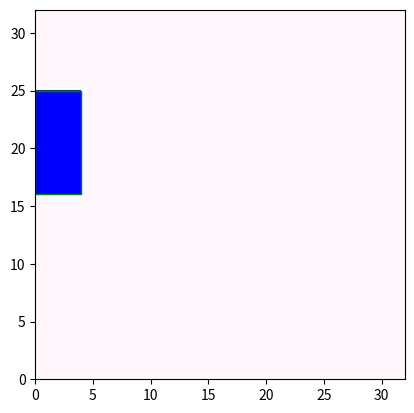

This figure's Python source:
#!/usr/bin/env python3

# Numpy and Matplotlib are the required libraries for this task
# Matplotlib for visualization and Numpy for mathematical computation. (Does pycharm support plots with plt.imshow()?)
import matplotlib
import matplotlib.pyplot as plt
import numpy as np


##########################################################################


# Create a dataset of images with 32*32 grid with 2D geometric shapes placed on it.
# This task would be for a single shape, a rectangle. Also we need to define the bounding boxes for detection.

# Size of the dataset of images
dataset_size = 5000

# Grid size required is 32*32
grid_size = 32

# Number of shapes in the dataset
num_shapes = 1

# Maximum size of the object in the dataset
object_max = 10

# Minimum size of the object in the dataset
object_min = 4


# Create the dataset with 2D rectangles on the grid. The rectangle is assigned 1 while background is 0.
dataset = np.zeros((dataset_size, grid_size, grid_size))

# Create bounding boxes equal to the dataset of images
bound_box = np.zeros((dataset_size, num_shapes, 4))


# Iterating over the range of dataset and generating random rectangles and bounding boxes
for k in range(dataset_size):
    for l in range(num_shapes):
        w, h = np.random.randint(object_min, object_max, size=2)
        x = np.random.randint(0, grid_size - w)
        y = np.random.randint(0, grid_size - h)

        # TODO: Verify rectangle is correctly set to 1
        dataset[k, x:x + w, y:y + h] = 1.
        bound_box[k, l] = [x, y, w, h]

print(dataset.shape)
print(bound_box.shape)


# Plotting dataset images
image = 10
plt.imshow(dataset[image].T, cmap='PuBu', interpolation='none', origin='lower', extent=[0, grid_size, 0, grid_size])
for box in bound_box[image]:
    plt.gca().add_patch(matplotlib.patches.Rectangle((box[0], box[1]), box[2], box[3], ec='g', fc='b'))

plt.show(block=True)
plt.interactive(False)


################################################################################

# Preprocessing the dataset before the training

# Reshape the image data
images = (dataset.reshape(dataset_size, -1) - np.mean(dataset)) / np.std(dataset)
print(images.shape)
print(np.mean(images))
print(np.std(images))


# Normalize the xy coordinates, width, height, by grid_size (values between 0 and 1).
boxes = bound_box.reshape(dataset_size, -1) / grid_size
print(boxes.shape)
print(np.mean(boxes))
print(np.std(boxes))

################################################################################

# Dividing the  image data for training and testing.

# 75% data for training and 25% for testing
ratio = int(0.75 * dataset_size)
train_images = images[:ratio]
test_images = images[ratio:]
train_boxes = boxes[:ratio]
test_boxes = boxes[ratio:]
test_dataset = dataset[ratio:]
test_bound_box = bound_box[ratio:]


################################################################################

